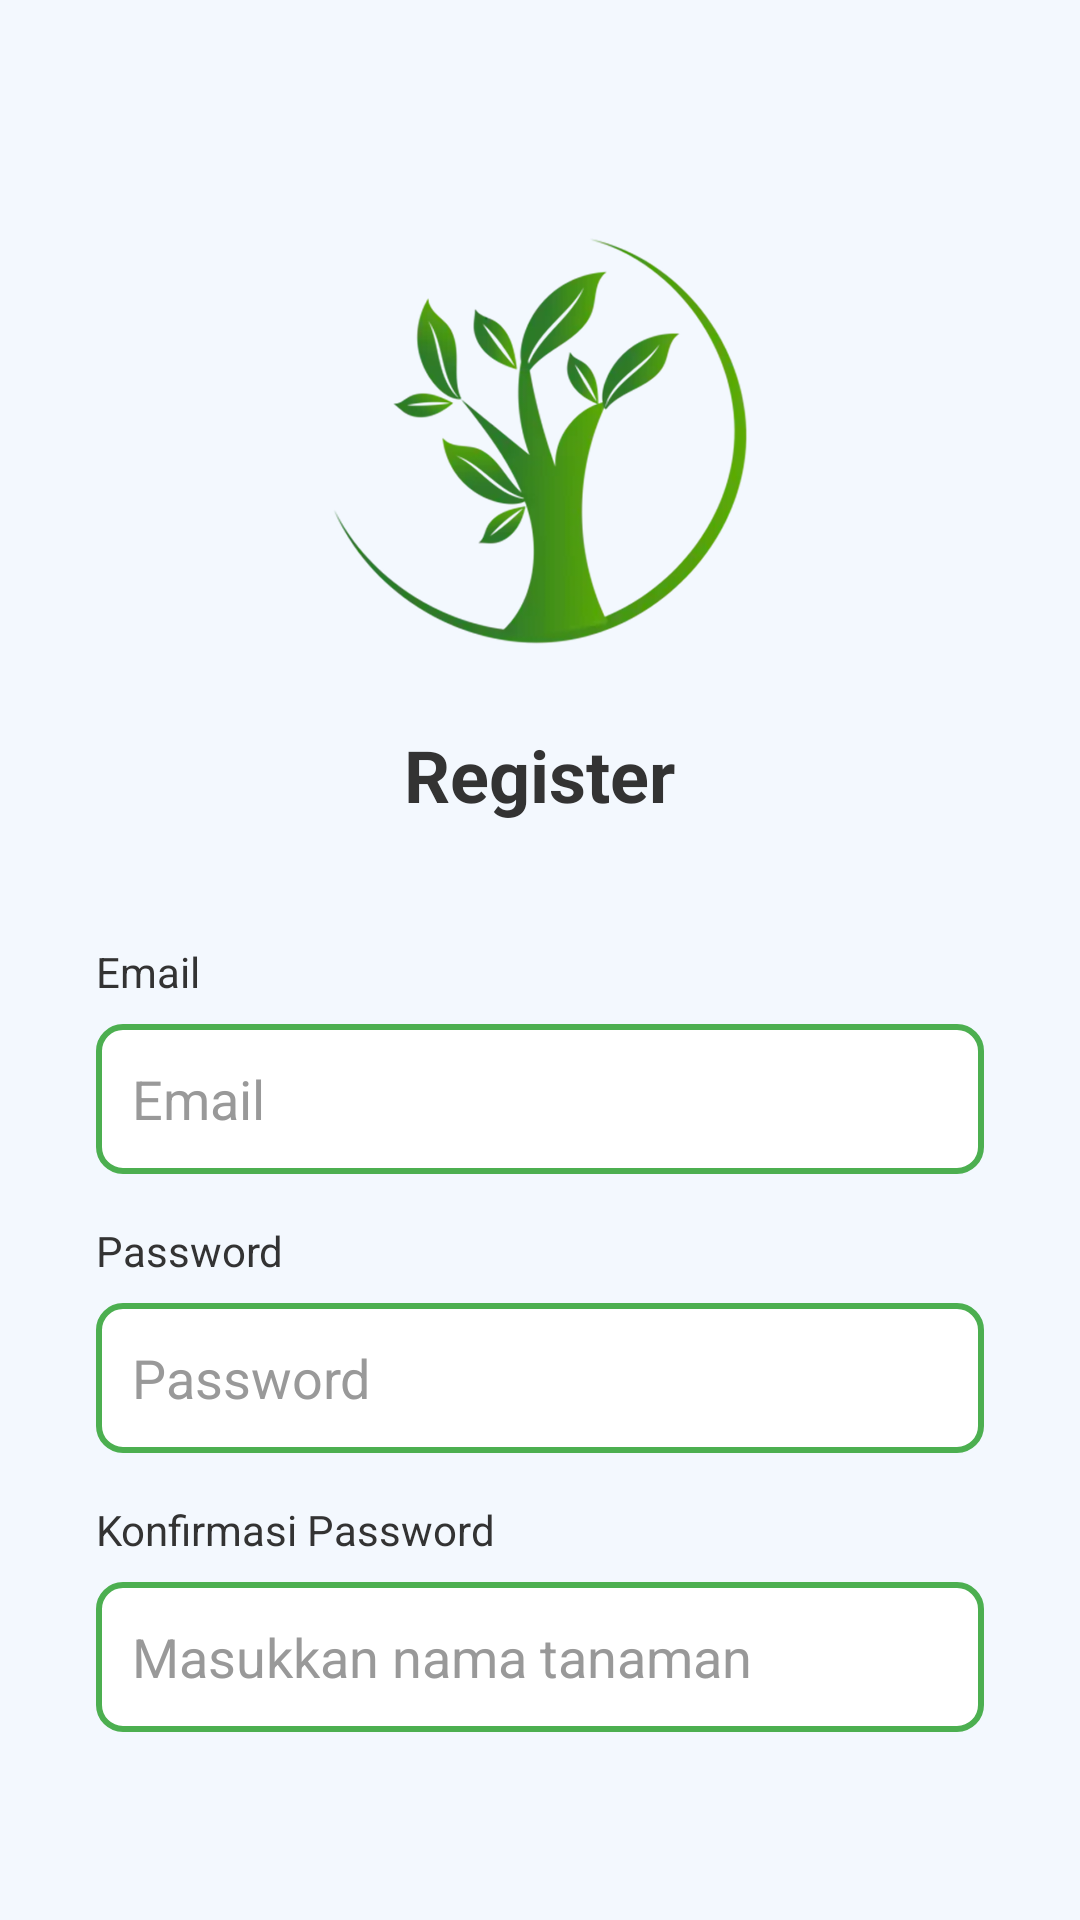

Here is an Android app screen rendered from its layout file. Give the layout XML and the strings, colors and styles it references.
<!-- AndroidManifest.xml: application theme Theme.UAPPAM -->
<!-- res/layout/activity_register.xml -->
<?xml version="1.0" encoding="utf-8"?>
<LinearLayout xmlns:android="http://schemas.android.com/apk/res/android"
    android:layout_width="match_parent"
    android:layout_height="match_parent"
    xmlns:app="http://schemas.android.com/apk/res-auto"
    android:orientation="vertical"
    android:background="#F3F8FE"
    android:padding="32dp">

    
    <LinearLayout
        android:layout_width="match_parent"
        android:layout_height="wrap_content"
        android:orientation="vertical"
        android:gravity="center"
        android:layout_marginTop="40dp"
        android:layout_marginBottom="40dp">

        
        <FrameLayout
            android:layout_width="wrap_content"
            android:layout_height="wrap_content"
            android:layout_marginBottom="20dp">

            
            <ImageView
                android:layout_width="150dp"
                android:layout_height="150dp"
                android:src="@drawable/ic_tree"
                android:layout_gravity="center"
                android:contentDescription="Tree Logo" />
        </FrameLayout>

        
        <TextView
            android:layout_width="wrap_content"
            android:layout_height="wrap_content"
            android:text="Register"
            android:textSize="24sp"
            android:textColor="#333333"
            android:textStyle="bold" />
    </LinearLayout>

    
    <TextView
        android:layout_width="wrap_content"
        android:layout_height="wrap_content"
        android:text="Email"
        android:textColor="#333333"
        android:textSize="14sp"
        android:layout_marginBottom="8dp" />

    <EditText
        android:id="@+id/et_email"
        android:layout_width="match_parent"
        android:layout_height="50dp"
        android:hint="Email"
        android:inputType="textEmailAddress"
        android:background="@drawable/edittext_background"
        android:padding="12dp"
        android:textColorHint="#999999"
        android:textColor="#333333"
        android:layout_marginBottom="16dp" />

    
    <TextView
        android:layout_width="wrap_content"
        android:layout_height="wrap_content"
        android:text="Password"
        android:textColor="#333333"
        android:textSize="14sp"
        android:layout_marginBottom="8dp" />

    <EditText
        android:id="@+id/et_password"
        android:layout_width="match_parent"
        android:layout_height="50dp"
        android:hint="Password"
        android:inputType="textPassword"
        android:background="@drawable/edittext_background"
        android:padding="12dp"
        android:textColorHint="#999999"
        android:textColor="#333333"
        android:layout_marginBottom="16dp" />

    
    <TextView
        android:layout_width="wrap_content"
        android:layout_height="wrap_content"
        android:text="Konfirmasi Password"
        android:textColor="#333333"
        android:textSize="14sp"
        android:layout_marginBottom="8dp" />

    <EditText
        android:id="@+id/et_confirm_password"
        android:layout_width="match_parent"
        android:layout_height="50dp"
        android:hint="Masukkan nama tanaman"
        android:inputType="textPassword"
        android:background="@drawable/edittext_background"
        android:padding="12dp"
        android:textColorHint="#999999"
        android:textColor="#333333"
        android:layout_marginBottom="32dp" />

    
    <com.google.android.material.button.MaterialButton
        android:id="@+id/btn_register"
        android:layout_width="match_parent"
        android:layout_height="50dp"
        android:backgroundTint="#4CAF50"
        android:insetTop="0dp"
        android:insetBottom="0dp"
        android:text="Register"
        android:textColor="@android:color/white"
        android:textSize="16sp"
        app:cornerRadius="6dp" />

</LinearLayout>
<!-- resources referenced by this layout -->
<resources>
  <!-- drawable edittext_background (drawable) -->
  <?xml version="1.0" encoding="utf-8"?>
  <shape xmlns:android="http://schemas.android.com/apk/res/android"
      android:shape="rectangle">
      <solid android:color="@android:color/white" />
      <stroke
          android:width="2dp"
          android:color="#4CAF50" />
      <corners android:radius="8dp" />
  </shape>
  <!-- drawable ic_tree: png bitmap (drawable, 212025 bytes) -->
  <style name="Theme.UAPPAM" parent="Base.Theme.UAPPAM" />
  <style name="Base.Theme.UAPPAM" parent="Theme.MaterialComponents.Light.NoActionBar">
      </style>
</resources>
